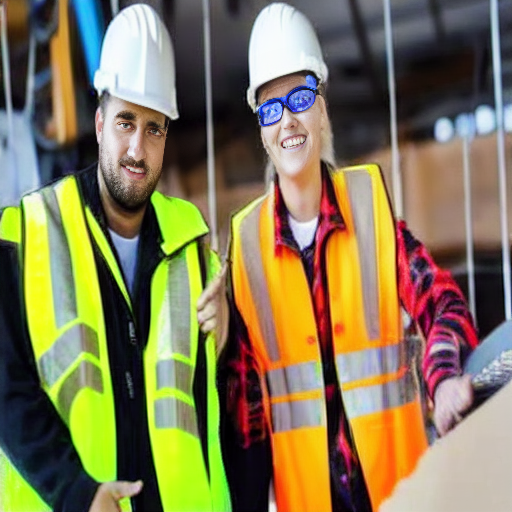
Generation parameters embedded in this image by AUTOMATIC1111 Stable Diffusion web UI or a fork of it (Forge, ...) (PNG 'parameters' text chunk):
photo of a construction site worker wearing a helmet and vest 
Negative prompt: artefacts 
Steps: 24, Sampler: DPM++ 2S a, CFG scale: 7, Seed: 2374320798, Face restoration: CodeFormer, Size: 512x512, Model hash: c2953c3670, Model: Vest_Vest_32700_lora